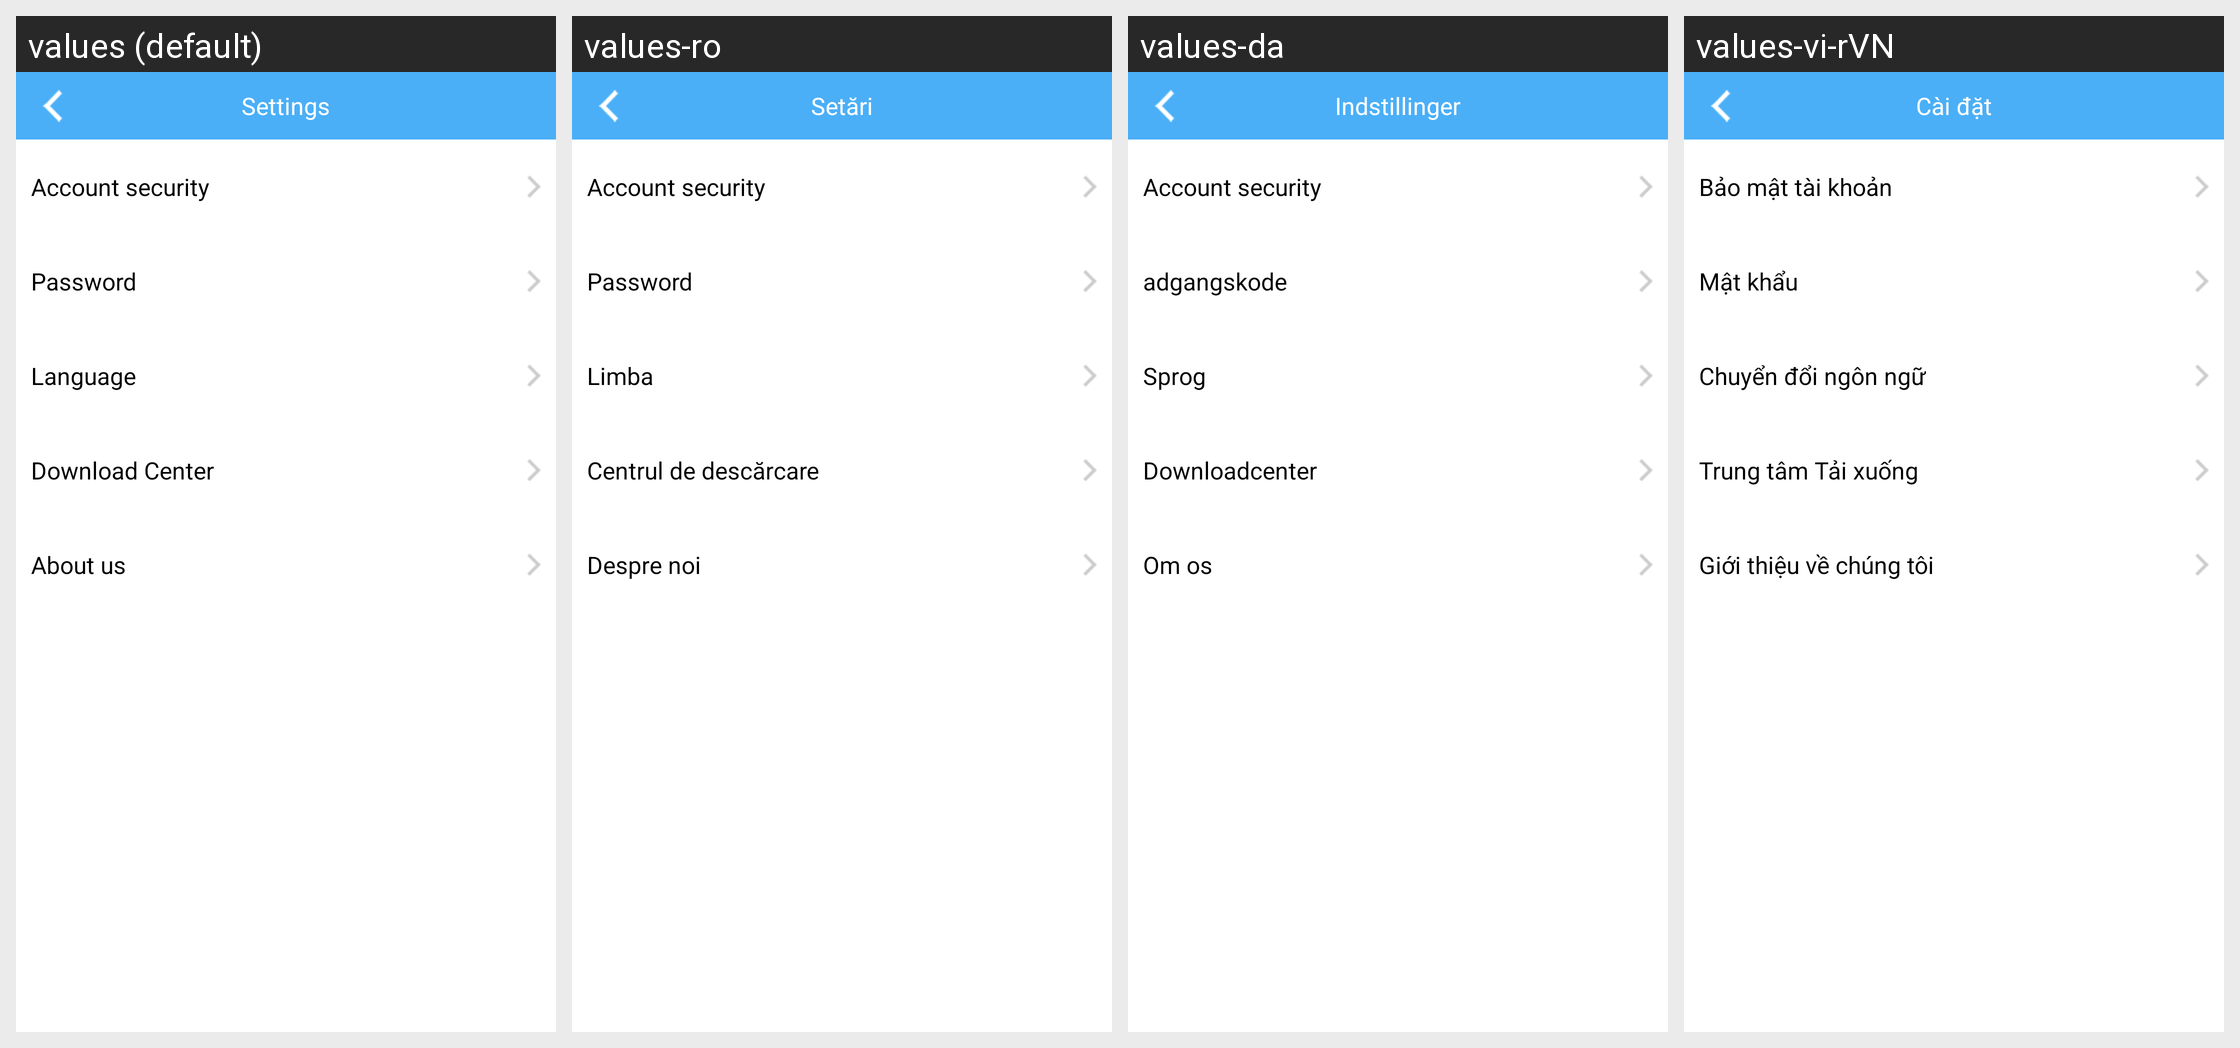

Translations of the strings shown on this Android screen, per locale in the grid:
Android screen res/layout/activity_setting.xml rendered under 4 locales, left to right: values (default), values-ro, values-da, values-vi-rVN. Device: Nexus 5 (rendered at 1080×1920; each locale shown at half size, 540×960, under a caption strip naming it); theme AppTheme.
Other locales in the repository, not shown: values-de, values-de-rDE, values-en, values-es, values-fr, values-fr-rFR, values-it, values-ja, values-ja-rJP, values-ko, values-ko-rKR, values-nl, values-pl, values-pt, values-ru, values-tr, values-zh, values-zh-rCN, values-zh-rHK, values-zh-rTW.
Strings drawn on this screen, with the default value and each locale's value (text and hints the layout hard-codes, and strings that could not be matched under every locale, appear in the picture but are not listed):

action_settings
  values: Settings
  values-ro: Setări
  values-da: Indstillinger
  values-vi-rVN: Cài đặt

Account_security
  values: Account security
  values-ro: Account security  [not translated; the default value is used]
  values-da: Account security  [not translated; the default value is used]
  values-vi-rVN: Bảo mật tài khoản

password
  values: Password
  values-ro: Password  [not translated; the default value is used]
  values-da: adgangskode
  values-vi-rVN: Mật khẩu

Language
  values: Language
  values-ro: Limba
  values-da: Sprog
  values-vi-rVN: Chuyển đổi ngôn ngữ

download_center
  values: Download Center
  values-ro: Centrul de descărcare
  values-da: Downloadcenter
  values-vi-rVN: Trung tâm Tải xuống

about_us_and_help
  values: About us
  values-ro: Despre noi
  values-da: Om os
  values-vi-rVN: Giới thiệu về chúng tôi
